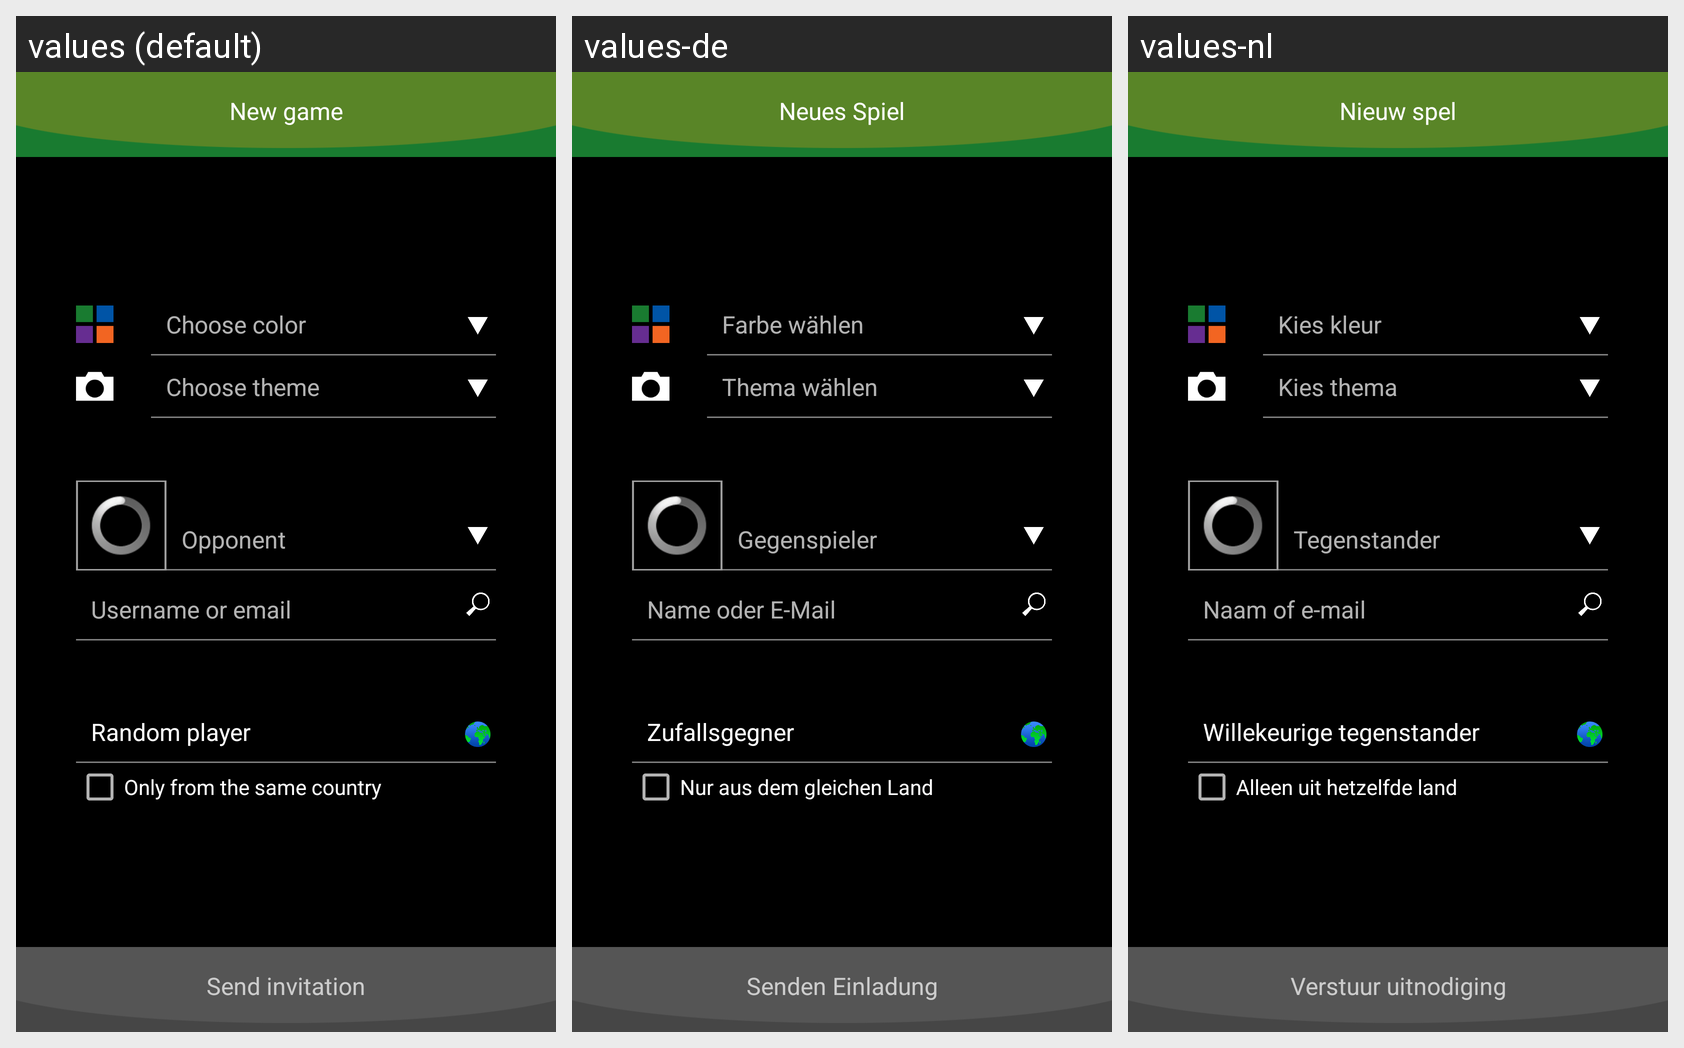

This grid shows one Android layout under several languages. Give, for every string resource on the screen, its name, the default text and each shown locale's text.
Android screen res/layout/activity_nieuw_spel.xml rendered under 3 locales, left to right: values (default), values-de, values-nl. Device: Nexus 5 (rendered at 1080×1920; each locale shown at half size, 540×960, under a caption strip naming it); theme AppTheme.
Strings drawn on this screen, with the default value and each locale's value (text and hints the layout hard-codes, and strings that could not be matched under every locale, appear in the picture but are not listed):

nieuw_spel_1
  values: New game
  values-de: Neues Spiel
  values-nl: Nieuw spel

nieuw_spel_3
  values: Choose color
  values-de: Farbe wählen
  values-nl: Kies kleur

nieuw_spel_4
  values: Choose theme
  values-de: Thema wählen
  values-nl: Kies thema

nieuw_spel_6
  values: Opponent
  values-de: Gegenspieler
  values-nl: Tegenstander

nieuw_spel_7
  values: Username or email
  values-de: Name oder E-Mail
  values-nl: Naam of e-mail

nieuw_spel_8
  values: Random player
  values-de: Zufallsgegner
  values-nl: Willekeurige tegenstander

nieuw_spel_10
  values: Only from the same country
  values-de: Nur aus dem gleichen Land
  values-nl: Alleen uit hetzelfde land

nieuw_spel_9
  values: Send invitation
  values-de: Senden Einladung
  values-nl: Verstuur uitnodiging
